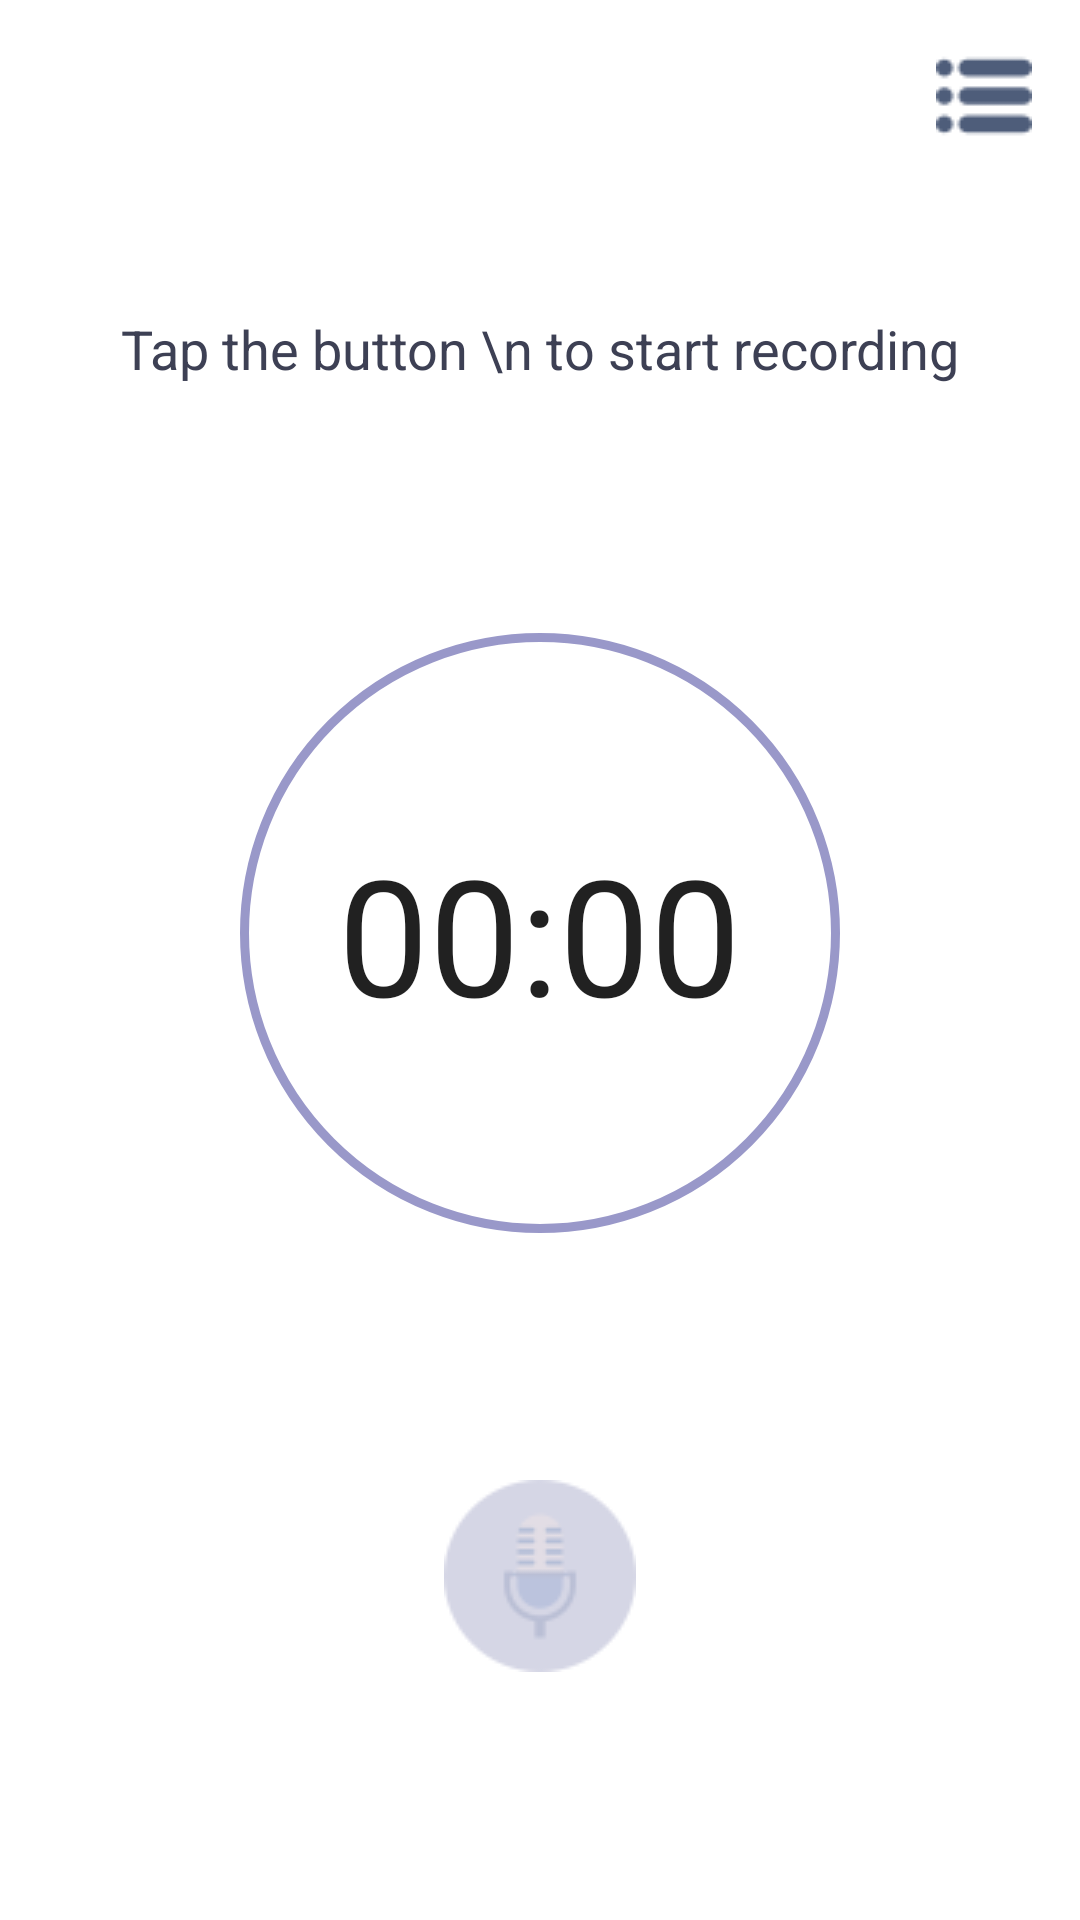

Write the Android layout XML for this screen, with the resource values it uses.
<!-- AndroidManifest.xml: application theme Theme.Voice_Recorder -->
<!-- res/layout/fragment_record.xml -->
<?xml version="1.0" encoding="utf-8"?>
<androidx.constraintlayout.widget.ConstraintLayout xmlns:android="http://schemas.android.com/apk/res/android"
    xmlns:tools="http://schemas.android.com/tools"
    android:layout_width="match_parent"
    android:layout_height="match_parent"
    xmlns:app="http://schemas.android.com/apk/res-auto"
    tools:context=".fragments.Record_Fragment">


    <ImageButton
        android:id="@+id/record_list_btn"
        android:background="#ffffff"
        android:padding="16dp"
        android:layout_width="wrap_content"
        android:layout_height="wrap_content"
        android:src="@drawable/menu"
        app:layout_constraintEnd_toEndOf="parent"
        app:layout_constraintTop_toTopOf="parent"
        tools:layout_editor_absoluteX="335dp"
        tools:layout_editor_absoluteY="20dp" />


    <TextView
        android:id="@+id/record_filename"
        android:layout_width="0dp"
        android:layout_height="wrap_content"
        android:layout_marginStart="30dp"
        android:layout_marginTop="40dp"
        android:layout_marginEnd="30dp"
        android:lineHeight="30dp"
        android:text="Tap the button \n to start recording"
        android:textAlignment="center"
        android:textColor="@color/colorDarkBlue"
        android:textSize="18sp"
        app:layout_constraintEnd_toEndOf="parent"
        app:layout_constraintStart_toStartOf="parent"
        app:layout_constraintTop_toBottomOf="@+id/record_list_btn" />

    <RelativeLayout
        android:id="@+id/relative"
        android:layout_width="200dp"
        android:layout_height="200dp"
        android:background="@drawable/round_bg"
        app:layout_constraintBottom_toTopOf="@+id/record_btn"
        app:layout_constraintEnd_toEndOf="parent"
        app:layout_constraintStart_toStartOf="parent"
        app:layout_constraintTop_toBottomOf="@+id/record_filename">

        <Chronometer
            android:id="@+id/record_timer"
            android:layout_width="wrap_content"
            android:layout_height="wrap_content"
            android:layout_centerVertical="true"
            android:textAlignment="center"
            android:layout_centerHorizontal="true"
            android:textSize="54sp"/>

    </RelativeLayout>

    <ImageButton
        android:id="@+id/record_btn"
        android:background="#ffffff"
        app:layout_constraintTop_toBottomOf="@+id/relative"
        app:layout_constraintStart_toStartOf="parent"
        app:layout_constraintEnd_toEndOf="parent"
        app:layout_constraintBottom_toBottomOf="parent"
        android:src="@drawable/microphone_gray"
        android:layout_width="wrap_content"
        android:layout_height="wrap_content"/>

</androidx.constraintlayout.widget.ConstraintLayout>
<!-- resources referenced by this layout -->
<resources>
  <color name="colorDarkBlue">#3D4054</color>
  <!-- drawable menu: png bitmap (drawable, 931 bytes) -->
  <!-- drawable microphone_gray: png bitmap (drawable, 2155 bytes) -->
  <!-- drawable round_bg (drawable) -->
  <?xml version="1.0" encoding="utf-8"?>
      <shape xmlns:android="http://schemas.android.com/apk/res/android"
          android:shape="oval">
          <stroke
              android:width="3dp"
              android:color="#9998C9"/>
      </shape>
  <style name="Theme.Voice_Recorder" parent="Theme.MaterialComponents.DayNight.NoActionBar">
          
          <item name="colorPrimary">@color/colorPrimary</item>
          <item name="colorPrimaryVariant">@color/colorPrimaryDark</item>
          <item name="colorOnPrimary">@color/colorAccent</item>
          
          <item name="colorSecondary">@color/teal_200</item>
          <item name="colorSecondaryVariant">@color/teal_700</item>
          <item name="colorOnSecondary">@color/black</item>
          
          <item name="android:statusBarColor" tools:targetApi="l">?attr/colorPrimaryVariant</item>
          
      </style>
  <color name="colorPrimary">#6177FC</color>
  <color name="colorPrimaryDark">#576EF7</color>
  <color name="colorAccent">#FF6584</color>
  <color name="teal_200">#FF03DAC5</color>
  <color name="teal_700">#FF018786</color>
  <color name="black">#FF000000</color>
</resources>
